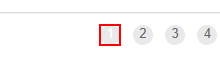
Task: Robotic Enterprise Framework
Workflow: Process

Step 1: find the link '{0}' in window 'ACME System 1 - Work Items' (msedge.exe)

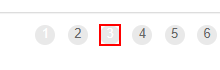
Step 2 [else]: click on the link '{0}' in window 'ACME System 1 - Work Items' (msedge.exe)
